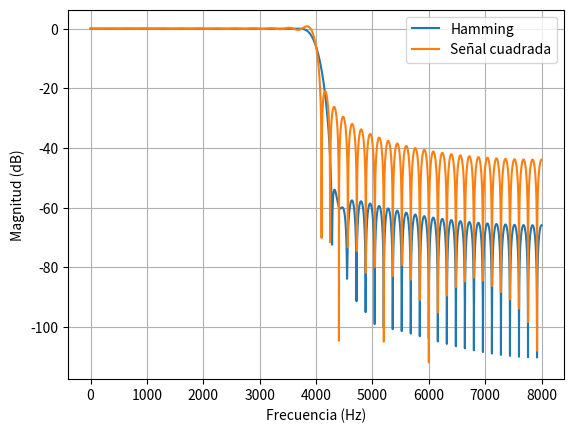

Here is the Python script that generated this plot:
import numpy as np
import matplotlib.pyplot as plt
from scipy import signal

# Filtro Digital... Feb/2022
N = 100  # Orden del filtro
fm = 16000 # Frecuencia de muestreo 16 KHz
fc = 4000  # Frecuencia de Corte 4 KHz
fN = fc / fm

# Generar la respuesta al impulso del filtro (función sinc)
h = np.zeros(N)
for k in range(1, N+1):
    h[k-1] = 2 * fN * np.sinc(2 * (k - round(N/2)) * fN)

# Aplicar la ventana Hamming a la respuesta al impulso
#win = np.hamming(N)
win = signal.windows.hamming(N)
np.savetxt("coeficientesFiltro.txt", win, delimiter=",")
filHam = h * win
print(type(win))

# Calcular la respuesta en frecuencia del filtro
frequencies, response = signal.freqz(filHam, worN=8000, fs=fm)
frequencies2, response2 = signal.freqz(h, worN=8000, fs=fm)

# Obtener la respuesta de magnitud en decibeles
magnitude = 20 * np.log10(np.abs(response))
magnitude2 = 20 * np.log10(np.abs(response2))

# Visualizar la respuesta de magnitud del filtro
plt.figure()
plt.plot(frequencies, magnitude, label='Hamming')
plt.plot(frequencies2, magnitude2, label='Señal cuadrada')
plt.xlabel('Frecuencia (Hz)')
plt.ylabel('Magnitud (dB)')
plt.grid()
plt.legend()
plt.show()